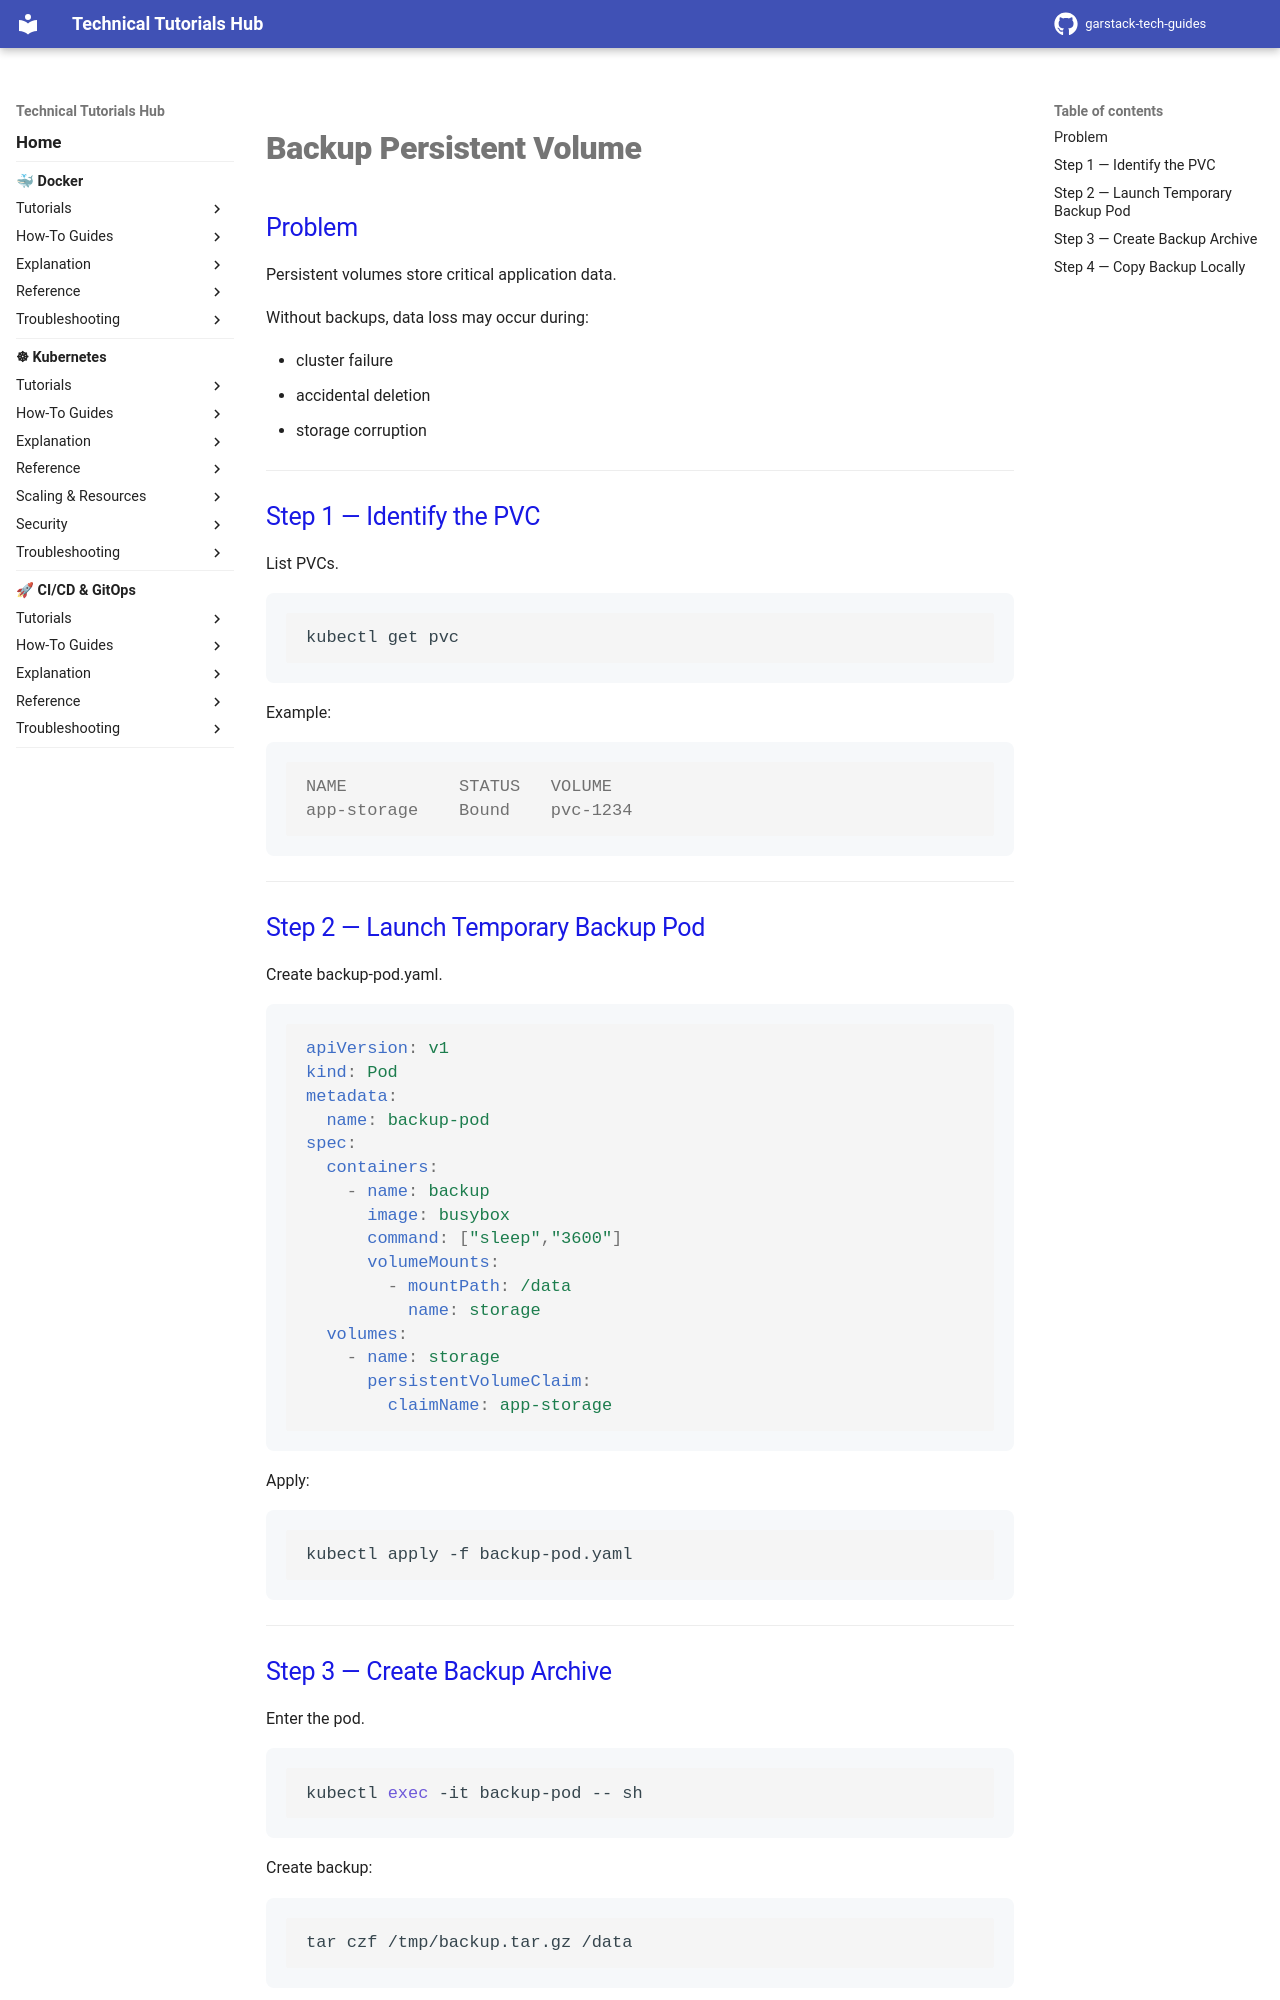

repository: garstack1/gstack-tech-guides · page: kubernetes/how-to/storage/backup-persistent-volume/index.html · generator: mkdocs

# Backup Persistent Volume
## Problem

Persistent volumes store critical application data.

Without backups, data loss may occur during:

- cluster failure
- accidental deletion
- storage corruption

---



## Step 1 — Identify the PVC

List PVCs.
```bash
kubectl get pvc
```


Example:
```console
NAME           STATUS   VOLUME
app-storage    Bound    pvc-1234
```


---



## Step 2 — Launch Temporary Backup Pod

Create backup-pod.yaml.
```yaml
apiVersion: v1
kind: Pod
metadata:
  name: backup-pod
spec:
  containers:
    - name: backup
      image: busybox
      command: ["sleep","3600"]
      volumeMounts:
        - mountPath: /data
          name: storage
  volumes:
    - name: storage
      persistentVolumeClaim:
        claimName: app-storage
```


Apply:
```bash
kubectl apply -f backup-pod.yaml
```

---
